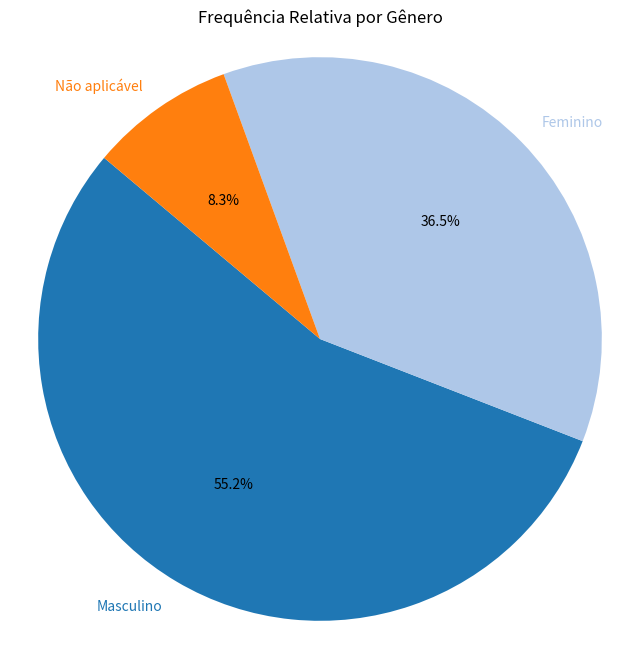
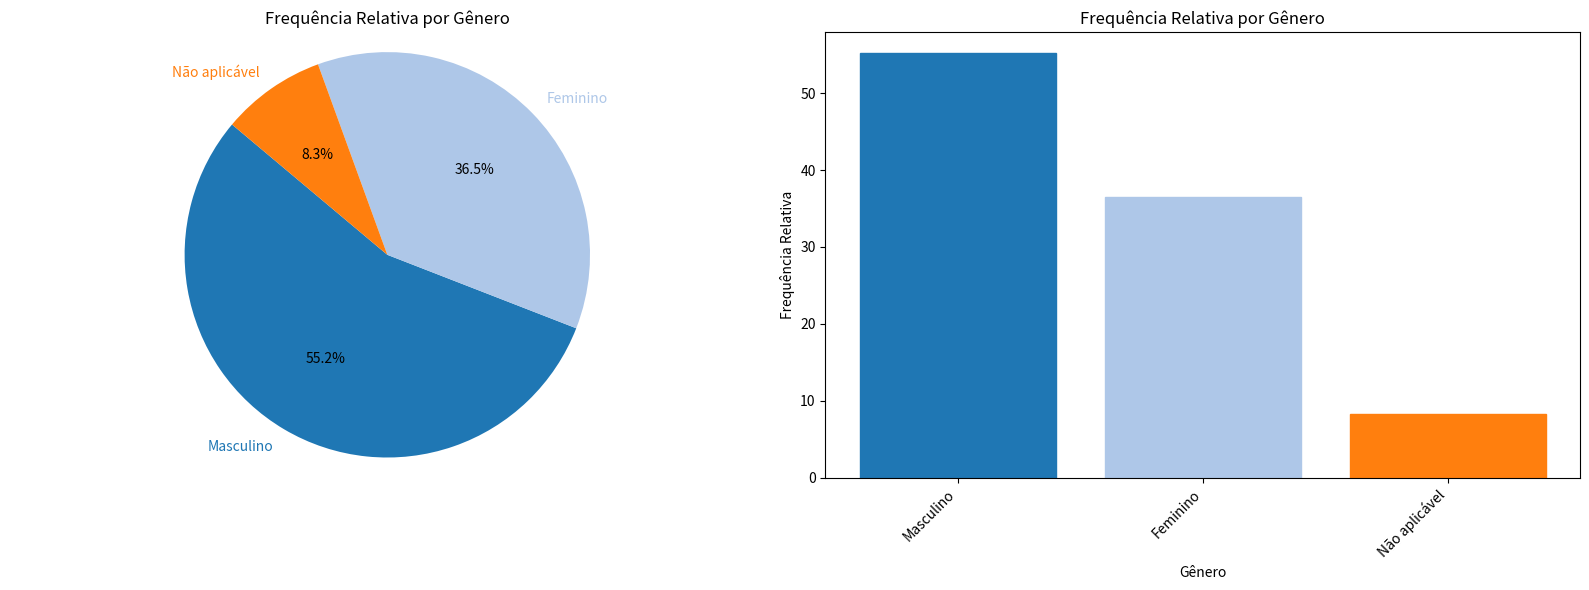

Python code for these plots, in order:
import pandas as pd
import matplotlib.pyplot as plt

dados = [
    "F", "F", "M", "M", "F", "F", "F", "M", "M", "F",
    "F", "M", "F", "M", "F", "M", "M", "M", "M", "M",
    "M", "M", "F", "M", "M", "F", "M", "M", "F", "M",
    "F", "M", "F", "F", "F", "M", "F", "M", "M", "F",
    "F", "M", "M", "M", "F", "M", "M", "M", "M", "M",
    "F", "F", "M", "M", "F", "F", "F", "F", "F", "M",
    "F", "M", "F", "F", "F", "F", "M", "F", "M", "M",
    "M", "M", "M", "F", "M", "M", "M", "F", "F", "M",
    "M", "M", "F", "F", "M", "M", "M", "M", "F", "F",
    "M", "F", "M", "M", "F", "M", "M", "F", "F", "F",
    "F", "M", "M", "M", "M", "F", "M", "M", "F", "F",
    "M", "M", "M", "M", "M", "M", "M", "M", "F", "M",
    "M", "F", "M", "M", "F", "M", "M", "M", "F", "M",
    "M", "F", "F", "M", "F", "M", "M", "M", "F", "F",
    "F", "M", "F", "M", "M", "M", "M", "M", "M", "M",
    "M", "M", "M", "F", "F", "F", "M", "F", "M", "F",
    "M", "M", "M", "F", "F", "M", "M", "M", "M", "M",
    "M", "M", "F", "F", "M", "F","N/A", "N/A", "N/A",
    "N/A", "N/A", "N/A", "N/A", "N/A", "N/A", "N/A",
    "N/A", "N/A", "N/A", "N/A", "N/A", "N/A"
]

# Criar listas para cada gênero
feminino = [x for x in dados if x == 'F']
masculino = [x for x in dados if x == 'M']
nao_aplicavel = [x for x in dados if x == 'N/A']

# Dados de exemplo (substitua isso pelos seus próprios dados)
dados = [len(masculino), len(feminino), len(nao_aplicavel)]
etapas = ['Masculino', 'Feminino', 'Não aplicável']

# Criar um DataFrame pandas
tabela = pd.DataFrame({'Gênero': etapas, 'Quantidade': dados})

# Calcular a frequência relativa
total = tabela['Quantidade'].sum()
tabela['Frequência Relativa'] = tabela['Quantidade'] / total

# Calcular a frequência relativa acumulada
tabela['Frequência Relativa Acumulada'] = tabela['Frequência Relativa'].cumsum()

# Formatando a porcentagem
tabela['Frequência Relativa'] = tabela['Frequência Relativa'].map(lambda x: "{:.1%}".format(x))
tabela['Frequência Relativa Acumulada'] = tabela['Frequência Relativa Acumulada'].map(lambda x: "{:.1%}".format(x))

# Exibir a tabela
print(tabela.to_string(index=False))

total = tabela['Quantidade'].sum()
tabela['Frequência Relativa'] = tabela['Quantidade'] / total * 100  # Multiplica por 100 para obter a porcentagem

# Plotar um gráfico de pizza
cores = plt.cm.tab20.colors  # Cores padrão do Matplotlib
fig, ax = plt.subplots(figsize=(8, 8))
patches, texts, _ = ax.pie(tabela['Frequência Relativa'], labels=tabela['Gênero'], autopct='%1.1f%%', startangle=140, colors=cores)
plt.axis('equal')  # Garante que o gráfico de pizza seja desenhado como um círculo.
plt.title('Frequência Relativa por Gênero')

# Definir a cor dos rótulos para corresponder às cores das fatias
for text, color in zip(texts, cores):
    text.set_color(color)

# Plotar um gráfico de barras
plt.figure(figsize=(16, 6))

# Gráfico de pizza
plt.subplot(1, 2, 1)
patches, texts, _ = plt.pie(tabela['Frequência Relativa'], labels=tabela['Gênero'], autopct='%1.1f%%', startangle=140, colors=cores)
plt.axis('equal')  # Garante que o gráfico de pizza seja desenhado como um círculo.
plt.title('Frequência Relativa por Gênero')

# Definir a cor dos rótulos para corresponder às cores das fatias
for text, color in zip(texts, cores):
    text.set_color(color)

# Gráfico de barras
plt.subplot(1, 2, 2)
barras = plt.bar(tabela['Gênero'], tabela['Frequência Relativa'], color=cores)
plt.xlabel('Gênero')
plt.ylabel('Frequência Relativa')
plt.title('Frequência Relativa por Gênero')
plt.xticks(ticks=range(len(tabela['Gênero'])), labels=tabela['Gênero'], rotation=45, ha='right')

# Definir a cor dos títulos de cada barra para corresponder às cores das barras
for barra, cor in zip(barras, cores):
    barra.set_color(cor)

plt.tight_layout()
plt.show()